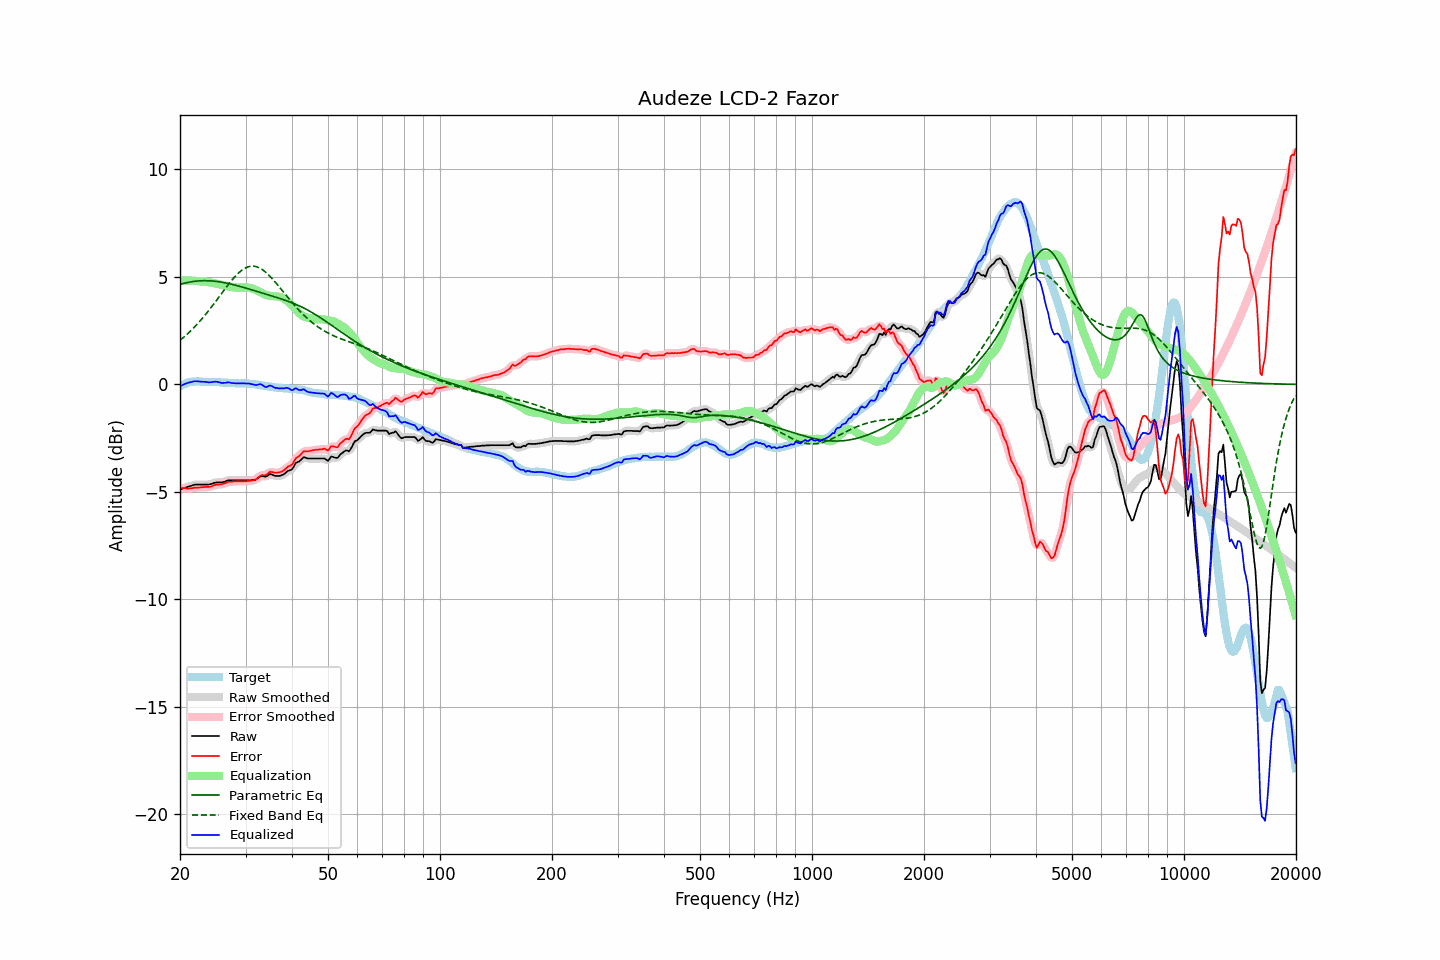

The file beside this chart, header and first rows:
frequency, raw, error, smoothed, error_smoothed, equalization, parametric_eq, fixed_band_eq, equalized_raw, equalized_smoothed, target
20.00, -4.90, -4.81, -4.90, -4.81, 4.82, 4.65, 2.05, -0.08, -0.08, -0.09
20.20, -4.87, -4.82, -4.87, -4.82, 4.83, 4.67, 2.11, -0.05, -0.04, -0.05
20.40, -4.84, -4.83, -4.84, -4.83, 4.83, 4.69, 2.18, -0.01, -0.01, -0.01
20.61, -4.81, -4.82, -4.81, -4.83, 4.83, 4.71, 2.24, 0.02, 0.02, 0.01
20.81, -4.79, -4.84, -4.79, -4.84, 4.83, 4.73, 2.31, 0.04, 0.05, 0.05
21.02, -4.76, -4.85, -4.76, -4.85, 4.83, 4.75, 2.37, 0.07, 0.07, 0.09
21.23, -4.74, -4.84, -4.74, -4.85, 4.83, 4.76, 2.44, 0.09, 0.09, 0.10
21.44, -4.72, -4.84, -4.72, -4.84, 4.83, 4.77, 2.52, 0.11, 0.12, 0.12
21.66, -4.69, -4.82, -4.69, -4.82, 4.82, 4.79, 2.59, 0.13, 0.13, 0.13
21.87, -4.67, -4.80, -4.67, -4.81, 4.82, 4.80, 2.67, 0.15, 0.14, 0.13
22.09, -4.66, -4.80, -4.66, -4.80, 4.81, 4.80, 2.75, 0.15, 0.15, 0.14
22.31, -4.66, -4.80, -4.66, -4.80, 4.80, 4.81, 2.83, 0.14, 0.14, 0.14
22.54, -4.66, -4.80, -4.66, -4.80, 4.79, 4.82, 2.91, 0.13, 0.13, 0.14
22.76, -4.66, -4.79, -4.66, -4.79, 4.79, 4.82, 2.99, 0.13, 0.13, 0.13
22.99, -4.66, -4.78, -4.66, -4.78, 4.79, 4.82, 3.08, 0.13, 0.13, 0.12
23.22, -4.66, -4.78, -4.66, -4.78, 4.78, 4.83, 3.17, 0.12, 0.12, 0.12
23.45, -4.66, -4.77, -4.66, -4.77, 4.78, 4.83, 3.26, 0.12, 0.11, 0.11
23.69, -4.66, -4.77, -4.66, -4.77, 4.77, 4.82, 3.35, 0.11, 0.10, 0.11
23.92, -4.66, -4.77, -4.66, -4.77, 4.75, 4.82, 3.45, 0.09, 0.10, 0.11
24.16, -4.64, -4.76, -4.64, -4.75, 4.74, 4.82, 3.54, 0.10, 0.10, 0.12
24.40, -4.62, -4.74, -4.62, -4.73, 4.73, 4.81, 3.64, 0.11, 0.11, 0.12
24.65, -4.59, -4.70, -4.59, -4.70, 4.71, 4.80, 3.74, 0.12, 0.12, 0.11
24.89, -4.57, -4.68, -4.57, -4.68, 4.70, 4.80, 3.84, 0.13, 0.12, 0.11
25.14, -4.56, -4.67, -4.56, -4.67, 4.68, 4.79, 3.94, 0.12, 0.12, 0.11
25.39, -4.56, -4.67, -4.56, -4.66, 4.66, 4.78, 4.04, 0.10, 0.10, 0.10
25.65, -4.56, -4.65, -4.56, -4.65, 4.65, 4.77, 4.14, 0.09, 0.09, 0.09
25.91, -4.56, -4.64, -4.56, -4.64, 4.63, 4.75, 4.24, 0.07, 0.07, 0.08
26.16, -4.54, -4.62, -4.54, -4.63, 4.61, 4.74, 4.35, 0.07, 0.07, 0.08
26.43, -4.52, -4.60, -4.52, -4.60, 4.59, 4.73, 4.45, 0.07, 0.08, 0.08
26.69, -4.49, -4.57, -4.49, -4.57, 4.58, 4.71, 4.54, 0.09, 0.09, 0.08
26.96, -4.46, -4.53, -4.47, -4.55, 4.56, 4.70, 4.64, 0.10, 0.09, 0.07
27.23, -4.46, -4.53, -4.46, -4.53, 4.54, 4.68, 4.74, 0.08, 0.08, 0.07
27.50, -4.46, -4.53, -4.46, -4.52, 4.53, 4.66, 4.83, 0.07, 0.07, 0.07
27.77, -4.46, -4.52, -4.46, -4.52, 4.52, 4.64, 4.92, 0.06, 0.06, 0.06
28.05, -4.46, -4.52, -4.46, -4.52, 4.51, 4.62, 5.00, 0.05, 0.05, 0.06
28.33, -4.46, -4.51, -4.46, -4.51, 4.51, 4.61, 5.08, 0.05, 0.05, 0.05
28.62, -4.46, -4.51, -4.46, -4.51, 4.51, 4.59, 5.15, 0.05, 0.05, 0.05
28.90, -4.46, -4.51, -4.46, -4.51, 4.51, 4.57, 5.22, 0.05, 0.05, 0.05
29.19, -4.46, -4.51, -4.46, -4.51, 4.51, 4.54, 5.29, 0.05, 0.05, 0.04
29.48, -4.46, -4.51, -4.46, -4.51, 4.51, 4.52, 5.34, 0.05, 0.05, 0.05
29.78, -4.46, -4.50, -4.46, -4.51, 4.51, 4.50, 5.39, 0.05, 0.05, 0.04
30.08, -4.46, -4.51, -4.46, -4.50, 4.51, 4.48, 5.43, 0.05, 0.05, 0.05
30.38, -4.46, -4.49, -4.46, -4.50, 4.50, 4.46, 5.46, 0.04, 0.04, 0.03
30.68, -4.46, -4.49, -4.46, -4.49, 4.50, 4.44, 5.48, 0.04, 0.04, 0.03
30.99, -4.46, -4.48, -4.46, -4.48, 4.48, 4.41, 5.50, 0.02, 0.02, 0.02
31.30, -4.45, -4.47, -4.45, -4.47, 4.46, 4.39, 5.50, 0.01, 0.00, 0.02
31.61, -4.44, -4.46, -4.44, -4.45, 4.43, 4.37, 5.50, -0.01, -0.02, 0.02
31.93, -4.43, -4.43, -4.42, -4.42, 4.40, 4.35, 5.49, -0.03, -0.02, -0.00
32.24, -4.39, -4.37, -4.38, -4.37, 4.37, 4.32, 5.46, -0.02, -0.02, -0.02
32.57, -4.33, -4.31, -4.33, -4.31, 4.33, 4.30, 5.43, 0.00, -0.00, -0.02
32.89, -4.28, -4.25, -4.29, -4.26, 4.29, 4.28, 5.40, 0.01, 0.00, -0.03
33.22, -4.27, -4.22, -4.28, -4.23, 4.25, 4.26, 5.35, -0.02, -0.02, -0.05
33.55, -4.28, -4.23, -4.28, -4.23, 4.21, 4.23, 5.30, -0.07, -0.07, -0.05
33.89, -4.30, -4.23, -4.29, -4.22, 4.18, 4.21, 5.24, -0.12, -0.11, -0.07
34.23, -4.27, -4.19, -4.26, -4.18, 4.15, 4.19, 5.17, -0.12, -0.11, -0.08
34.57, -4.22, -4.12, -4.22, -4.13, 4.13, 4.17, 5.10, -0.09, -0.09, -0.10
34.92, -4.17, -4.06, -4.19, -4.09, 4.12, 4.14, 5.03, -0.05, -0.07, -0.11
35.27, -4.19, -4.08, -4.19, -4.07, 4.11, 4.12, 4.95, -0.08, -0.08, -0.11
35.62, -4.22, -4.09, -4.22, -4.09, 4.11, 4.10, 4.87, -0.11, -0.11, -0.13
35.97, -4.26, -4.12, -4.25, -4.11, 4.10, 4.07, 4.78, -0.16, -0.15, -0.15
... 635 more rows
